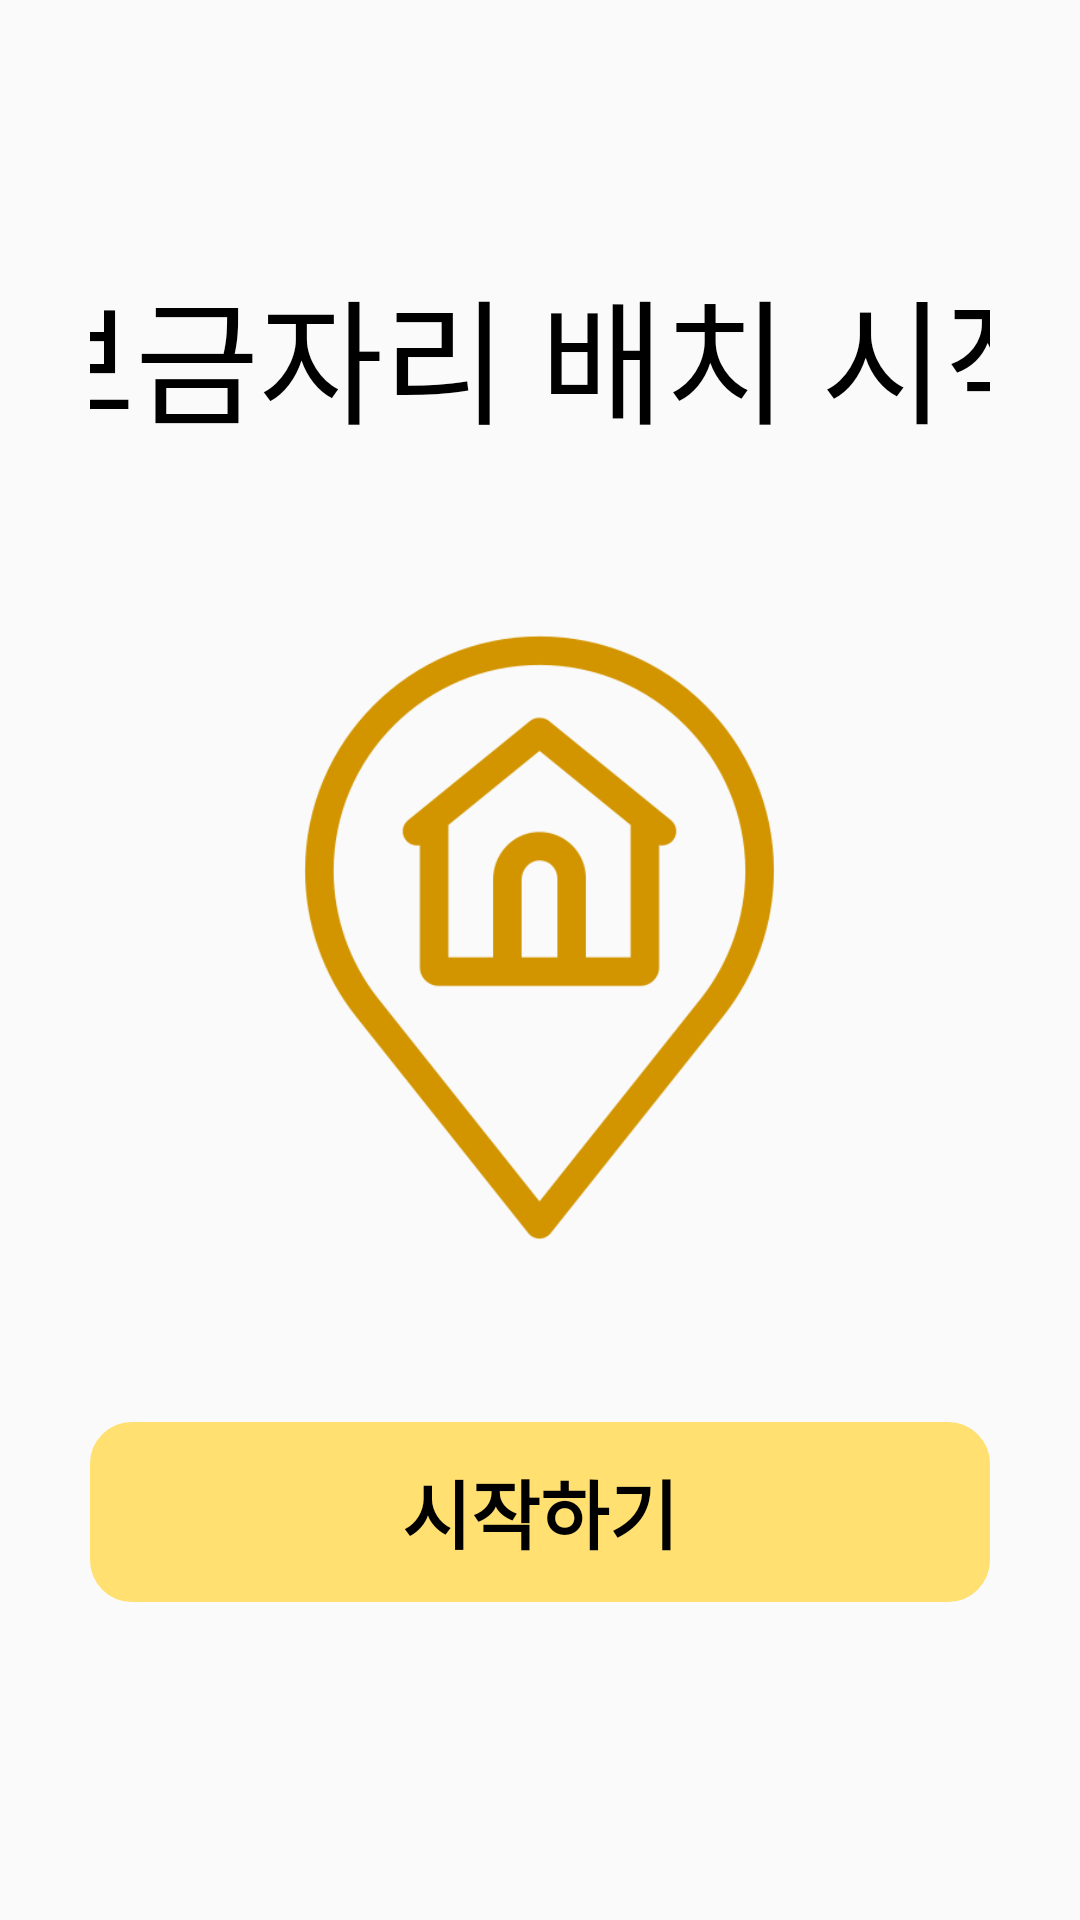

Produce the Android XML layout that renders to this screen, including the resource entries it uses.
<!-- AndroidManifest.xml: application theme Theme.Capstone -->
<!-- res/layout/activity_nest_find_result.xml -->
<?xml version="1.0" encoding="utf-8"?>
<LinearLayout xmlns:android="http://schemas.android.com/apk/res/android"
    xmlns:app="http://schemas.android.com/apk/res-auto"
    xmlns:tools="http://schemas.android.com/tools"
    android:layout_width="match_parent"
    android:layout_height="match_parent"
    android:gravity="center"
    android:layout_gravity="center"
    android:orientation="vertical"
    android:paddingLeft="30dp"
    android:paddingRight="30dp"
    tools:context=".FindNest">

    <TextView
        android:id="@+id/findSuccess"
        android:gravity="center"
        android:layout_width="370dp"
        android:layout_gravity="center"
        android:layout_height="wrap_content"
        android:textColor="@color/black"
        android:text="보금자리 배치 시작"
        android:textSize="45dp"
        android:layout_marginBottom="50dp"
        />

    <ImageView
        android:id="@+id/findSuccessImage"
        android:layout_width="203dp"
        android:layout_height="223dp"
        app:srcCompat="@drawable/nest" />

    <Button
        android:id="@+id/findSuccessButton"
        android:layout_width="300dp"
        android:layout_height="60dp"
        android:textStyle="bold"
        android:textColor="@color/black"
        android:textSize="25dp"
        android:background="@drawable/border_bold"
        android:backgroundTint="#FFE070"
        android:layout_marginTop="50dp"
        android:layout_marginBottom="20dp"
        android:text="시작하기" />
</LinearLayout>
<!-- resources referenced by this layout -->
<resources>
  <color name="black">#000000</color>
  <!-- drawable border_bold (drawable) -->
  <?xml version="1.0" encoding="utf-8"?>
  <selector xmlns:android="http://schemas.android.com/apk/res/android">
  
  
  
      
  
      <item android:state_focused="true">
  
          <shape xmlns:android="http://schemas.android.com/apk/res/android" android:shape="rectangle">
  
              <stroke
                  android:width="8dp"
                  android:color="#000000" />
              <corners android:radius="10dp"/>
              <solid
  
                  android:color="#FFFFFF" />
  
          </shape>
      </item>
  
      <item android:state_focused="false">
  
          <shape xmlns:android="http://schemas.android.com/apk/res/android" android:shape="rectangle">
  
              <stroke
                  android:width="8dp"
                  android:color="#000000" />
              <corners android:radius="10dp"/>
  
          </shape>
      </item>
  
  </selector>
  <!-- drawable nest: png bitmap (drawable, 11612 bytes) -->
  <style name="Theme.Capstone" parent="Theme.AppCompat.Light">
          
          <item name="colorPrimary">@color/purple_500</item>
          <item name="colorPrimaryVariant">@color/purple_700</item>
          <item name="colorOnPrimary">@color/white</item>
          
          <item name="colorSecondary">@color/teal_200</item>
          <item name="colorSecondaryVariant">@color/teal_700</item>
          <item name="colorOnSecondary">@color/black</item>
          <item name="windowNoTitle">true</item>
          <item name="android:windowFullscreen">true</item>
          
          <item name="android:statusBarColor">?attr/colorPrimaryVariant</item>
          
      </style>
  <color name="purple_500">#FF6200EE</color>
  <color name="purple_700">#FF3700B3</color>
  <color name="white">#FFFFFF</color>
  <color name="teal_200">#FF03DAC5</color>
  <color name="teal_700">#FF018786</color>
</resources>
